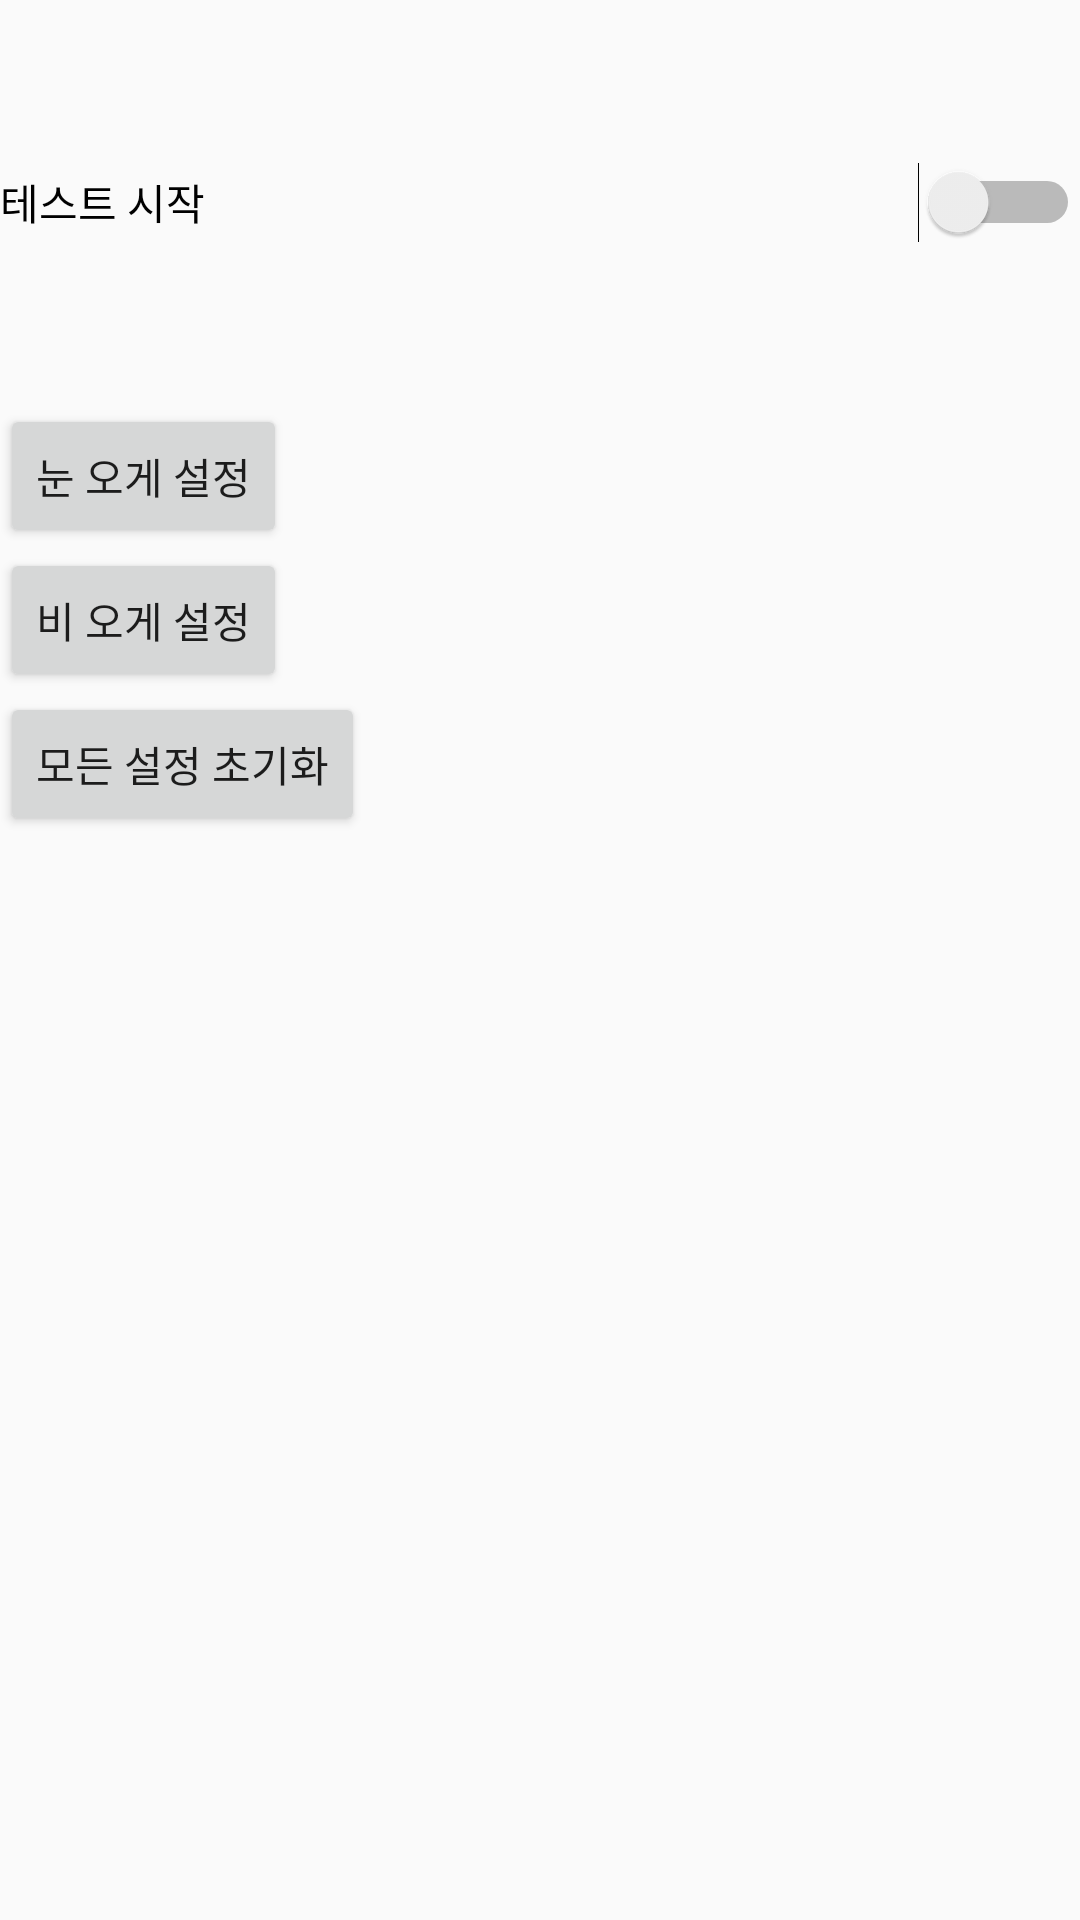

Here is an Android app screen rendered from its layout file. Give the layout XML and the strings, colors and styles it references.
<!-- AndroidManifest.xml: application theme AppTheme -->
<!-- res/layout/controller.xml -->
<?xml version="1.0" encoding="utf-8"?>
<LinearLayout xmlns:android="http://schemas.android.com/apk/res/android"
    android:orientation="vertical" android:layout_width="match_parent"
    android:layout_height="match_parent"
    android:weightSum="1">

    <Switch
        android:layout_width="match_parent"
        android:layout_height="wrap_content"
        android:text="테스트 시작"
        android:id="@+id/onoffswitch"
        android:layout_weight="0.23" />

    <Button
        android:layout_width="wrap_content"
        android:layout_height="wrap_content"
        android:text="눈 오게 설정"
        android:id="@+id/snowbutton" />

    <Button
        android:layout_width="wrap_content"
        android:layout_height="wrap_content"
        android:text="비 오게 설정"
        android:id="@+id/rainbutton" />

    <Button
        android:layout_width="wrap_content"
        android:layout_height="wrap_content"
        android:text="모든 설정 초기화"
        android:id="@+id/reset" />
</LinearLayout>
<!-- resources referenced by this layout -->
<resources>
  <style name="AppTheme" parent="Theme.AppCompat.Light.NoActionBar">
          
      </style>
</resources>
